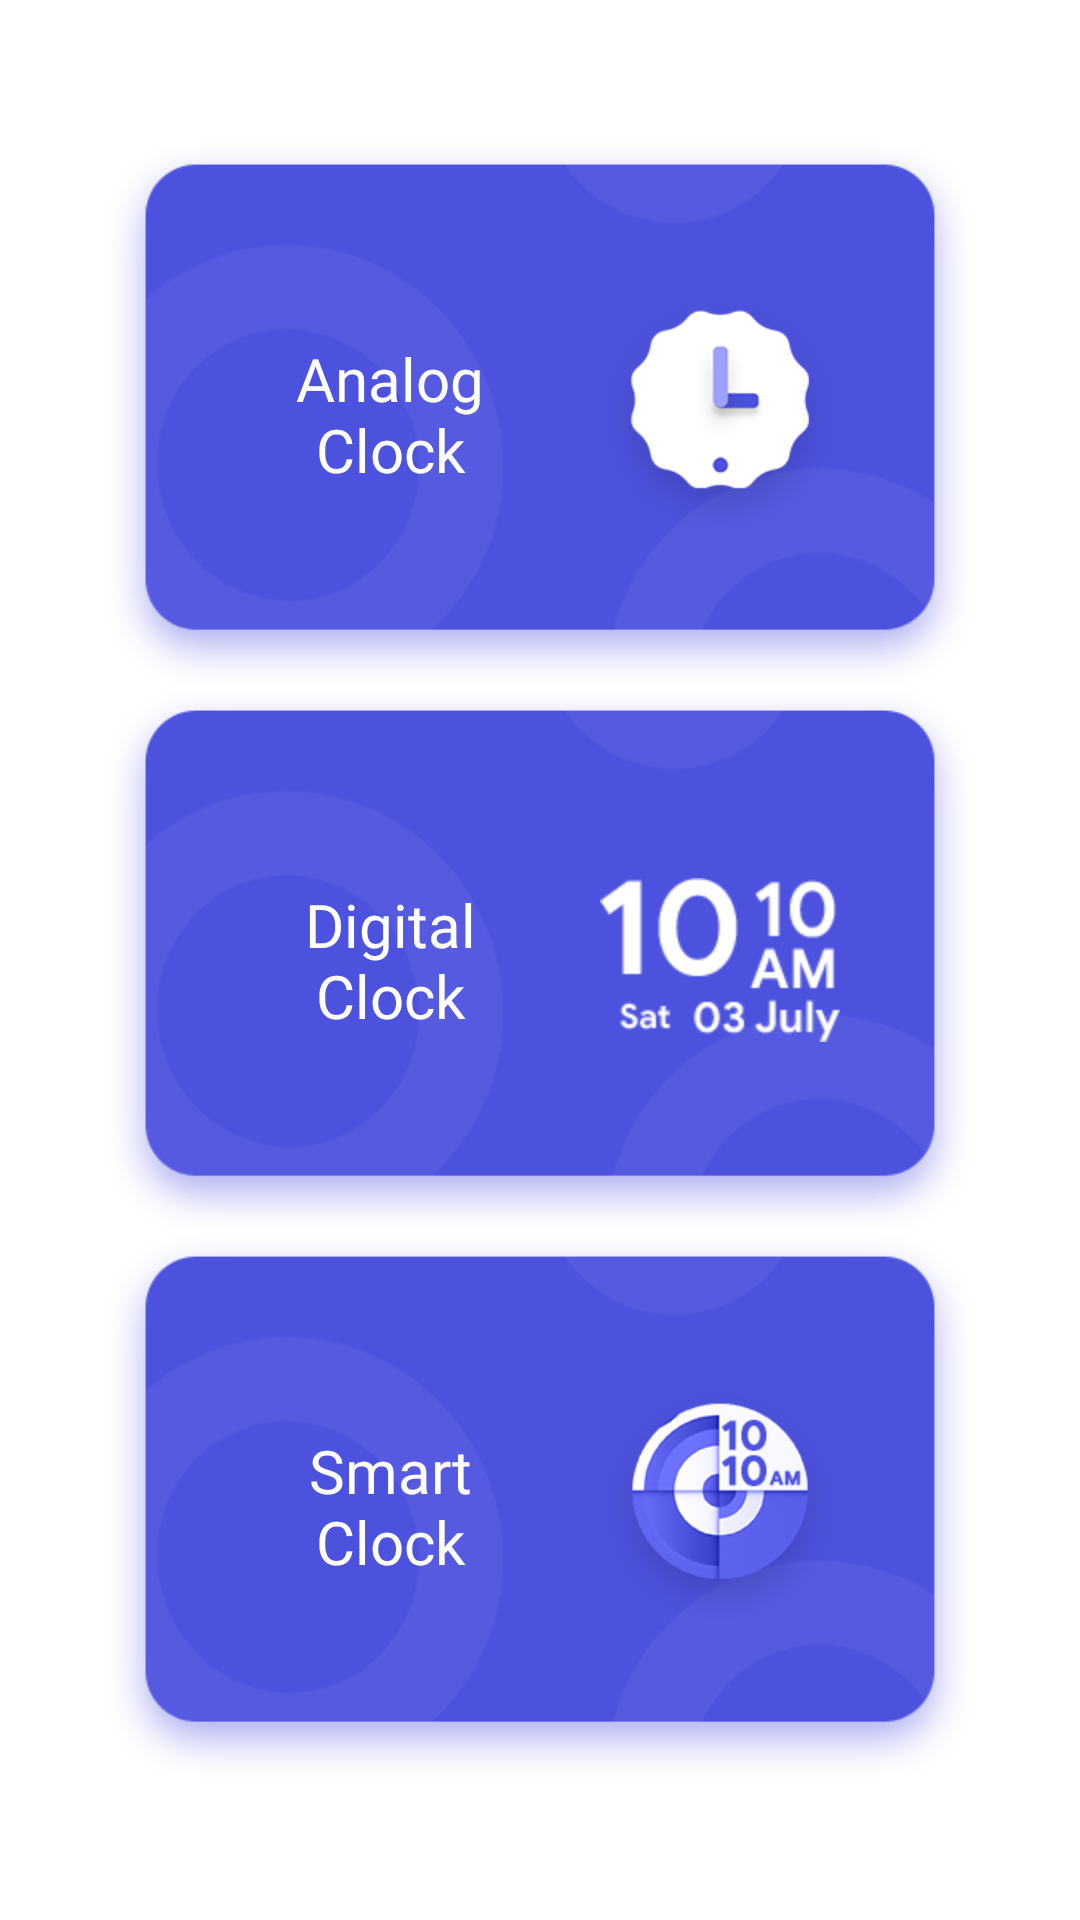

The Android layout XML behind this screen, and the referenced resources:
<!-- AndroidManifest.xml: application theme AppTheme -->
<!-- res/layout/activity_clock_funtion.xml -->
<?xml version="1.0" encoding="utf-8"?>
<RelativeLayout xmlns:android="http://schemas.android.com/apk/res/android"
    android:layout_width="match_parent"
    android:layout_height="match_parent"
    android:background="@color/textColor"
    android:gravity="center"
    android:orientation="vertical">

    <LinearLayout
        android:layout_width="match_parent"
        android:layout_height="match_parent"
        android:layout_above="@+id/bannerAd"
        android:layout_centerInParent="true"
        android:gravity="center"
        android:orientation="vertical">

        <FrameLayout
            android:id="@+id/frameAnalogClock"
            android:layout_width="wrap_content"
            android:layout_height="wrap_content"
            android:layout_marginLeft="35dp"
            android:layout_marginRight="35dp">

            <ImageView
                android:layout_width="wrap_content"
                android:layout_height="wrap_content"
                android:adjustViewBounds="true"
                android:src="@drawable/small_" />

            <LinearLayout
                android:layout_width="match_parent"
                android:layout_height="match_parent"
                android:layout_gravity="center"
                android:gravity="center">

                <TextView
                    android:layout_width="120dp"
                    android:layout_height="match_parent"
                    android:layout_weight="1"
                    android:fontFamily="@font/myfont"
                    android:gravity="center"
                    android:text="@string/tile_analog_clock"
                    android:textColor="@color/textColor"
                    android:textSize="20sp" />

                <ImageView
                    android:layout_width="100dp"
                    android:layout_height="100dp"
                    android:layout_weight="1"
                    android:padding="10dp"
                    android:src="@drawable/clock_logo" />
            </LinearLayout>
        </FrameLayout>

        <FrameLayout
            android:id="@+id/frameTextClock"
            android:layout_width="wrap_content"
            android:layout_height="wrap_content"
            android:layout_marginLeft="35dp"
            android:layout_marginRight="35dp">

            <ImageView
                android:layout_width="wrap_content"
                android:layout_height="wrap_content"
                android:adjustViewBounds="true"
                android:src="@drawable/small_" />

            <LinearLayout
                android:layout_width="match_parent"
                android:layout_height="match_parent"
                android:layout_gravity="center"
                android:gravity="center">

                <TextView
                    android:layout_width="120dp"
                    android:layout_height="match_parent"
                    android:layout_weight="1"
                    android:fontFamily="@font/myfont"
                    android:gravity="center"
                    android:text="@string/tile_digital_clock"
                    android:textColor="@color/textColor"
                    android:textSize="20sp" />

                <LinearLayout
                    android:layout_width="match_parent"
                    android:layout_height="match_parent"
                    android:layout_weight="1">

                    <ImageView
                        android:layout_width="100dp"
                        android:layout_height="100dp"
                        android:adjustViewBounds="true"
                        android:padding="10dp"
                        android:src="@drawable/text_logo" />
                </LinearLayout>
            </LinearLayout>
        </FrameLayout>

        <FrameLayout
            android:id="@+id/frameSmartClock"
            android:layout_width="wrap_content"
            android:layout_height="wrap_content"
            android:layout_marginLeft="35dp"
            android:layout_marginRight="35dp">

            <ImageView
                android:layout_width="wrap_content"
                android:layout_height="wrap_content"
                android:adjustViewBounds="true"
                android:src="@drawable/small_" />

            <LinearLayout
                android:layout_width="match_parent"
                android:layout_height="match_parent"
                android:layout_gravity="center"
                android:gravity="center">

                <TextView
                    android:layout_width="120dp"
                    android:layout_height="match_parent"
                    android:layout_weight="1"
                    android:fontFamily="@font/myfont"
                    android:gravity="center"
                    android:text="@string/tile_smart_clock"
                    android:textColor="@color/textColor"
                    android:textSize="20sp" />

                <LinearLayout
                    android:layout_width="match_parent"
                    android:layout_height="match_parent"
                    android:layout_weight="1">

                    <ImageView
                        android:layout_width="100dp"
                        android:layout_height="100dp"
                        android:adjustViewBounds="true"
                        android:padding="10dp"
                        android:src="@drawable/digital_logo" />
                </LinearLayout>
            </LinearLayout>
        </FrameLayout>
    </LinearLayout>


    <RelativeLayout
        android:id="@+id/bannerAd"
        android:layout_width="wrap_content"
        android:layout_height="wrap_content"
        android:layout_alignParentBottom="true"
        android:layout_centerHorizontal="true"
        android:layout_gravity="center">


    </RelativeLayout>
</RelativeLayout>
<!-- resources referenced by this layout -->
<resources>
  <color name="textColor">#fff</color>
  <!-- drawable clock_logo: png bitmap (drawable, 7051 bytes) -->
  <!-- drawable digital_logo: png bitmap (drawable, 13146 bytes) -->
  <!-- drawable small_: png bitmap (drawable, 8147 bytes) -->
  <!-- drawable text_logo: png bitmap (drawable, 2082 bytes) -->
  <string name="tile_analog_clock">Analog\nClock</string>
  <string name="tile_digital_clock">Digital\nClock</string>
  <string name="tile_smart_clock">Smart\nClock</string>
  <style name="AppTheme" parent="Theme.AppCompat.Light.NoActionBar">
          <item name="colorPrimary">@color/colorPrimary</item>
          <item name="colorPrimaryDark">@color/colorPrimaryDark</item>
          <item name="colorAccent">@color/colorAccent</item>
          
          <item name="android:windowBackground">@color/textColor</item>
      </style>
  <color name="colorPrimary">#646464</color>
  <color name="colorPrimaryDark">#363636</color>
  <color name="colorAccent">#4d4d4d</color>
</resources>
